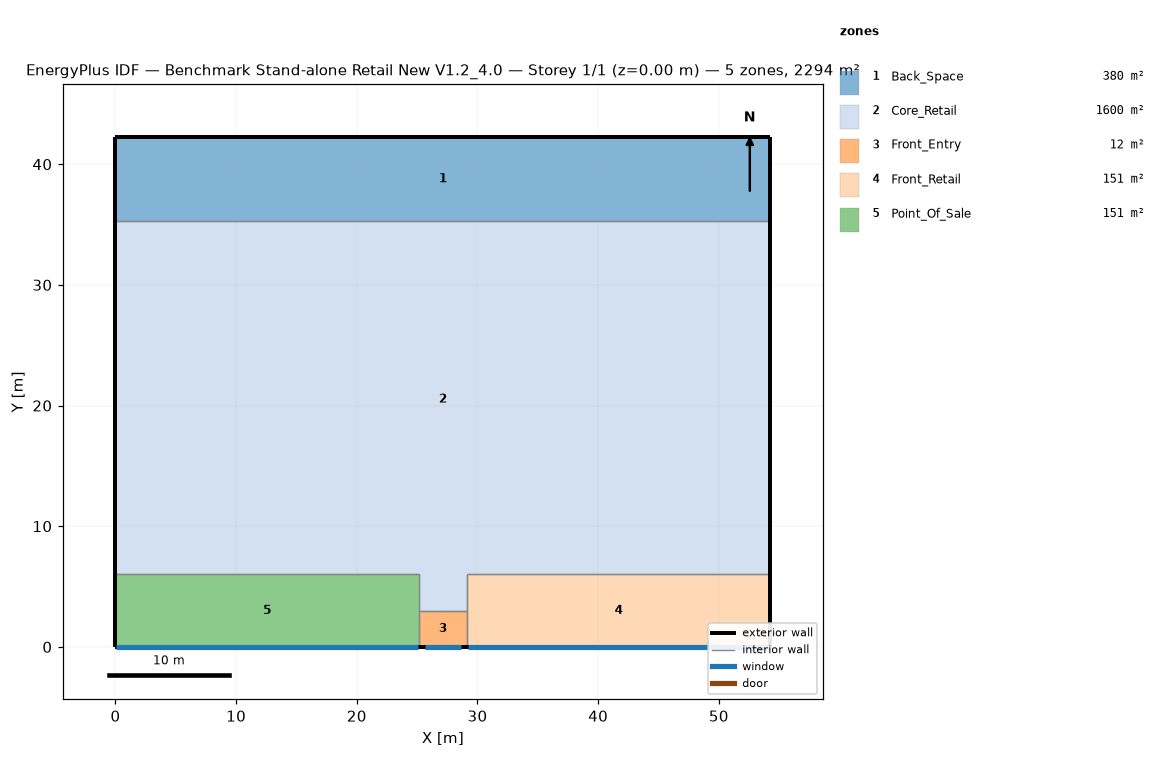
=== STOREY PLAN SPEC (per zone: floor XY polygon, exterior-wall plan segments, windows/doors) ===
zone 1: Back_Space  (379.9 m²)
  floor: (54.27, 35.27) (0.00, 35.27) (0.00, 42.27) (54.27, 42.27)
  exterior wall: (54.27, 35.27) – (54.27, 42.27)  [7.0 m]
  exterior wall: (54.27, 42.27) – (0.00, 42.27)  [54.3 m]
  exterior wall: (0.00, 42.27) – (0.00, 35.27)  [7.0 m]
  interior walls: 1
zone 2: Core_Retail  (1600.5 m²)
  floor: (25.14, 3.00) (25.14, 6.00) (0.00, 6.00) (0.00, 35.27) (54.27, 35.27) (54.27, 6.00) (29.14, 6.00) (29.14, 3.00)
  exterior wall: (54.27, 6.00) – (54.27, 35.27)  [29.3 m]
  exterior wall: (0.00, 35.27) – (0.00, 6.00)  [29.3 m]
  interior walls: 6
zone 3: Front_Entry  (12.0 m²)
  floor: (25.14, 0.00) (25.14, 3.00) (29.14, 3.00) (29.14, 0.00)
  exterior wall: (25.14, 0.00) – (29.14, 0.00)  [4.0 m]
    window: (25.64, 0.00) – (28.64, 0.00)  [7.8 m²]
  interior walls: 3
zone 4: Front_Retail  (150.8 m²)
  floor: (54.27, 0.00) (29.14, 0.00) (29.14, 6.00) (54.27, 6.00)
  exterior wall: (29.14, 0.00) – (54.27, 0.00)  [25.1 m]
    window: (29.19, 0.00) – (54.22, 0.00)  [38.1 m²]
  exterior wall: (54.27, 0.00) – (54.27, 6.00)  [6.0 m]
  interior walls: 3
zone 5: Point_Of_Sale  (150.8 m²)
  floor: (0.00, 0.00) (0.00, 6.00) (25.14, 6.00) (25.14, 0.00)
  exterior wall: (0.00, 0.00) – (25.14, 0.00)  [25.1 m]
    window: (0.05, 0.00) – (25.09, 0.00)  [38.1 m²]
  exterior wall: (0.00, 6.00) – (0.00, 0.00)  [6.0 m]
  interior walls: 3

=== DERIVED (storey summary) ===
Building: Benchmark Stand-alone Retail New V1.2_4.0
Storey: 1 of 1  (floor level z = 0.00 m)
Storey gross floor area: 2294.0 m²
Zones on this storey: 5
  - Back_Space: floor 379.9 m²; exterior wall 68.3 m (416.2 m²); WWR 0.0%
  - Core_Retail: floor 1600.5 m²; exterior wall 58.5 m (356.9 m²); WWR 0.0%
  - Front_Entry: floor 12.0 m²; exterior wall 4.0 m (24.4 m²); 1 window(s) 7.8 m²; WWR 32.1%
  - Front_Retail: floor 150.8 m²; exterior wall 31.1 m (189.8 m²); 1 window(s) 38.1 m²; WWR 20.0%
  - Point_Of_Sale: floor 150.8 m²; exterior wall 31.1 m (189.8 m²); 1 window(s) 38.1 m²; WWR 20.0%
Zone adjacency (shared interzone walls):
  - Back_Space ↔ Core_Retail
  - Core_Retail ↔ Front_Entry
  - Core_Retail ↔ Front_Retail
  - Core_Retail ↔ Point_Of_Sale
  - Front_Entry ↔ Front_Retail
  - Front_Entry ↔ Point_Of_Sale